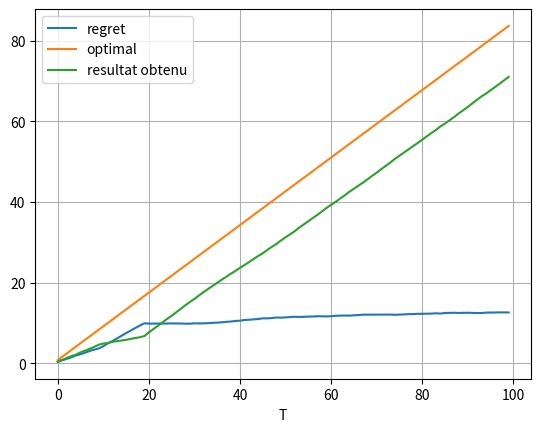
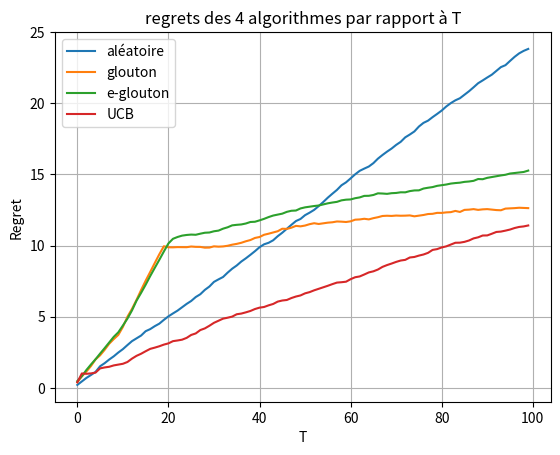
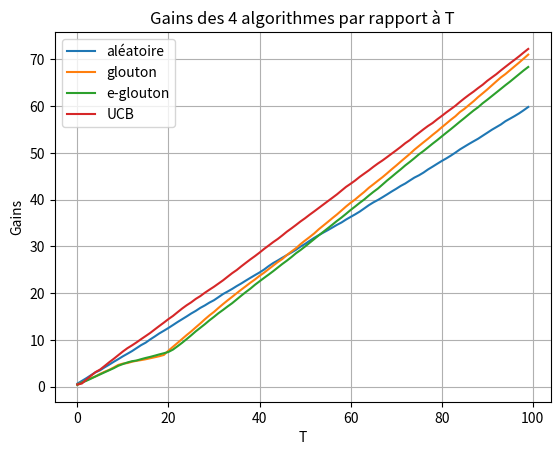

Reproduce these figures in Python, in order.
#!/usr/bin/env python3
# -*- coding: utf-8 -*-
"""
Created on Fri Feb  8 15:57:57 2019

[redacted]
"""

import numpy as np 
import matplotlib.pyplot as plt

#==============================================================================
#Common
#==============================================================================

def jouer(machine, action):
    """
    Prend en argument une machine sous forme de liste et un entier, l’action/levier 
    choisi, et rend le gain binaire correspondant au coup joué.
    """
    res=np.random.random() 
    dist=machine[action]
    if (res < dist): 
        return 1
    return 0

def mise_a_jour(mu, Na, choix, res):
    """
    Mise a jour des tableaux mu et Na.
    mu = tableau des probas estimées pour chaque machine
    Na = tableau qui garde la quantité de fois qu'on a joué a chaque machine[i] 
    """
    mu[choix] = ((mu[choix] * Na[choix]) + res) / (Na[choix]+1)
    Na[choix] += 1
    
def cree_machine(quant):
    """
    Cree un vecteur machine de façon aleatoire, avec n leviers.
    """
    return np.random.rand(quant)   
    
#==============================================================================
#Algorithmes
#Tous les algorithmes prennent mu et Na comme arguments.
#  mu = tableau des probas estimées pour chaque machine
#  Na = tableau qui garde la quantité de fois qu'on a joué a chaque machine[i]
#==============================================================================

def algo_alea(mu, Na):
    """
    L'algorithme aléatoire.
    """
    return np.random.randint(0, Na.size)

def algo_glouton(mu, Na, pphase = 10):
    """
    L’algorithme "greedy".
    Premier phase = Na[i] < 10 par defaut
    """
    i = 0
    while i < Na.size:
        if Na[i] < pphase:
            return i
        else:
            i+= 1
    return np.argmax(mu)
    
def algo_glouton_e(mu, Na, e = 0.1): 
    """
    L’algorithme e-greedy.
    e = 0.1 par defaut
    """
    alea = np.random.random() 
    if alea < e :
        return algo_alea(mu, Na)
    else :
        return algo_glouton(mu, Na)
    
def algo_UCB(mu, Na):
    """
    L'algorithme Upper Confidence Bound.
    """
    i = 0
    while i < Na.size:
        if Na[i] < 1:
            return i
        else:
            i+= 1
    t = Na.sum()
    return np.argmax(mu + np.sqrt(2*np.log(t)/Na))
    
def run(machine, algo, T):
    """
    Simule T coups de jeu, avec l'ensemble de machines machine et l'algorithme
    passe en paramètre. 
    Retourne mu, Na, res_temps
    mu = tableau des probas estimées pour chaque machine a la fin
    Na = tableau qui garde la quantité de fois qu'on a joué a chaque machine[i] a la fin
    res_temps = tableau avec les resultats partiels a chaque t donné     
    """
    mu = np.zeros(machine.size) #tableau des probas estimées pour chaque machine 
    Na = np.zeros(machine.size, dtype = np.int32) #nb fois qu'on a joué machine(i) 
    res_temps = np.zeros(T, dtype = np.int32) 
    for t in range(T):
        choix= algo(mu, Na)
        res = jouer(machine, choix) 
        res_temps[t] = res_temps[t - 1] + res
        mise_a_jour(mu, Na, choix, res)
    return mu, Na, res_temps

#==============================================================================
#Experiences
#Quelques fontions pour calculer le regret, le gain optimal, etc.
#Fonctions pour creer des graphes.
#==============================================================================
def gain_opt_total(machine, T):
    """
    Calcule le gain maximal à un temps T.
    """
    return (np.amax(machine) * T)

def gain_opt(machine, T):
     """
     Calcule le gain maximal a toutes les instances entre 0 e T.
     Retourne un tableau de ces gains.
     """
     res = (np.arange(T)+1)
     return res * np.amax(machine)
    
def regret(machine, T, res_temps):
    """
    Calcule l'evolution du regret par rapport au temps.
    Renvoie un tableau des regrets pour chaque t entre 0 et T.   
    """
    opt = gain_opt(machine, T)
    return opt - res_temps

def moyenne_run(machine, algo, T, n = 100):
    """
    Appele la fonction run n fois appliqué sur les autres arguments.
    Calcule res_temps moye et mu_moyen et renvoie mu_moyen, Na et res_temps_moyen.
    """
    mu_moyen, Na, res_temps_moyen =  run(machine, algo, T) 
    for i in range(1, n):
        mu, Na, res = run(machine, algo, T)
        mu_moyen = mu_moyen + mu
        res_temps_moyen = res_temps_moyen + res
    return mu_moyen/n, Na, res_temps_moyen/n  

def graphe_regret_temps(opt, rgt, res):
    """
    Cree un graphe d'evolution du gain reel, gain optimal e regret.
    Les 3 resultats doivent etre calcules auparavant.
    """
    T = np.arange(opt.size)
    fig, ax = plt.subplots()
    ax.grid(True)
    plt.xlabel("T")
   
    ax.plot(T, rgt, label = 'regret') 
    ax.plot(T, opt, label = 'optimal')
    ax.plot(T, res, label = 'resultat obtenu')
    plt.legend(loc = "upper left")
    
def graphe_regrets(rgt_alea, rgt_glou, rgt_glou_e, rgt_ucb):
    """
    Cree un graphe d'evolution des regrets des 4 algorithmes.
    Les regrets doivent etre calcules auparavant.
    """
    T = np.arange(rgt_alea.size)
    fig, ax = plt.subplots()
    ax.grid(True)
    plt.xlabel("T")
    plt.ylabel("Regret")
   
    ax.plot(T, rgt_alea, label = 'aléatoire') 
    ax.plot(T, rgt_glou, label = 'glouton')
    ax.plot(T, rgt_glou_e, label = 'e-glouton')
    ax.plot(T, rgt_ucb, label = 'UCB')
    ax.legend(loc = "upper left")
    plt.title("regrets des 4 algorithmes par rapport à T")
    
def graphe_gains(res_alea, res_glou, res_glou_e, res_ucb):
    """
    Cree un graphe d'evolution des gains des 4 algorithmes.
    Les gains doivent etre calcules auparavant.
    """
    T = np.arange(res_alea.size)
    fig, ax = plt.subplots()
    ax.grid(True)
    plt.xlabel("T")
    plt.ylabel("Gains")
   
    ax.plot(T, res_alea, label = 'aléatoire') 
    ax.plot(T, res_glou, label = 'glouton')
    ax.plot(T, res_glou_e, label = 'e-glouton')
    ax.plot(T, res_ucb, label = 'UCB')
    ax.legend(loc = "upper left")
    plt.title("Gains des 4 algorithmes par rapport à T")

#==============================================================================
#Testes  
#==============================================================================

if __name__ == "__main__":  
    machine = cree_machine(5)
    T = 100
    #mu, Na, res = run(machine, algo_alea, T)
    #mu, Na, res = run(machine, algo_glouton, T)
    #mu, Na, res = run(machine, algo_glouton_e, T)
    #mu, Na, res = run(machine, algo_UCB, T)
    
    mu_alea, Na, res_alea = moyenne_run(machine, algo_alea, T)
    mu_glou, Na, res_glou = moyenne_run(machine, algo_glouton, T)
    mu_glou_e, Na, res_glou_e = moyenne_run(machine, algo_glouton_e, T)
    mu_ucb, Na, res_ucb = moyenne_run(machine, algo_UCB, T)
    
    rgt_alea = regret(machine, T, res_alea)
    rgt_glou = regret(machine, T, res_glou)
    rgt_glou_e = regret(machine, T, res_glou_e)
    rgt_ucb = regret(machine, T, res_ucb)
    
    #print("mu = ", mu)
    #print("\n")
    #print("Na = ", Na)
    #print("\n")
    #print("res = ", res)
    #print("\n")
    opt_total = gain_opt_total(machine, T)
    print("gain optimal total = ", opt_total)
    print("\n")
    opt = gain_opt(machine, T)
    print("gain optimal = ", opt)
    print("\n")
    #rgt = regret(machine, T, res)
    #print("regret = ", rgt)
    #print("\n")
    #rgt_total = opt_total - res[-1]
    #print("regret_total = ", rgt_total)
    graphe_regret_temps(opt, rgt_glou, res_glou)
    graphe_regrets(rgt_alea, rgt_glou, rgt_glou_e, rgt_ucb)
    graphe_gains(res_alea, res_glou, res_glou_e, res_ucb)